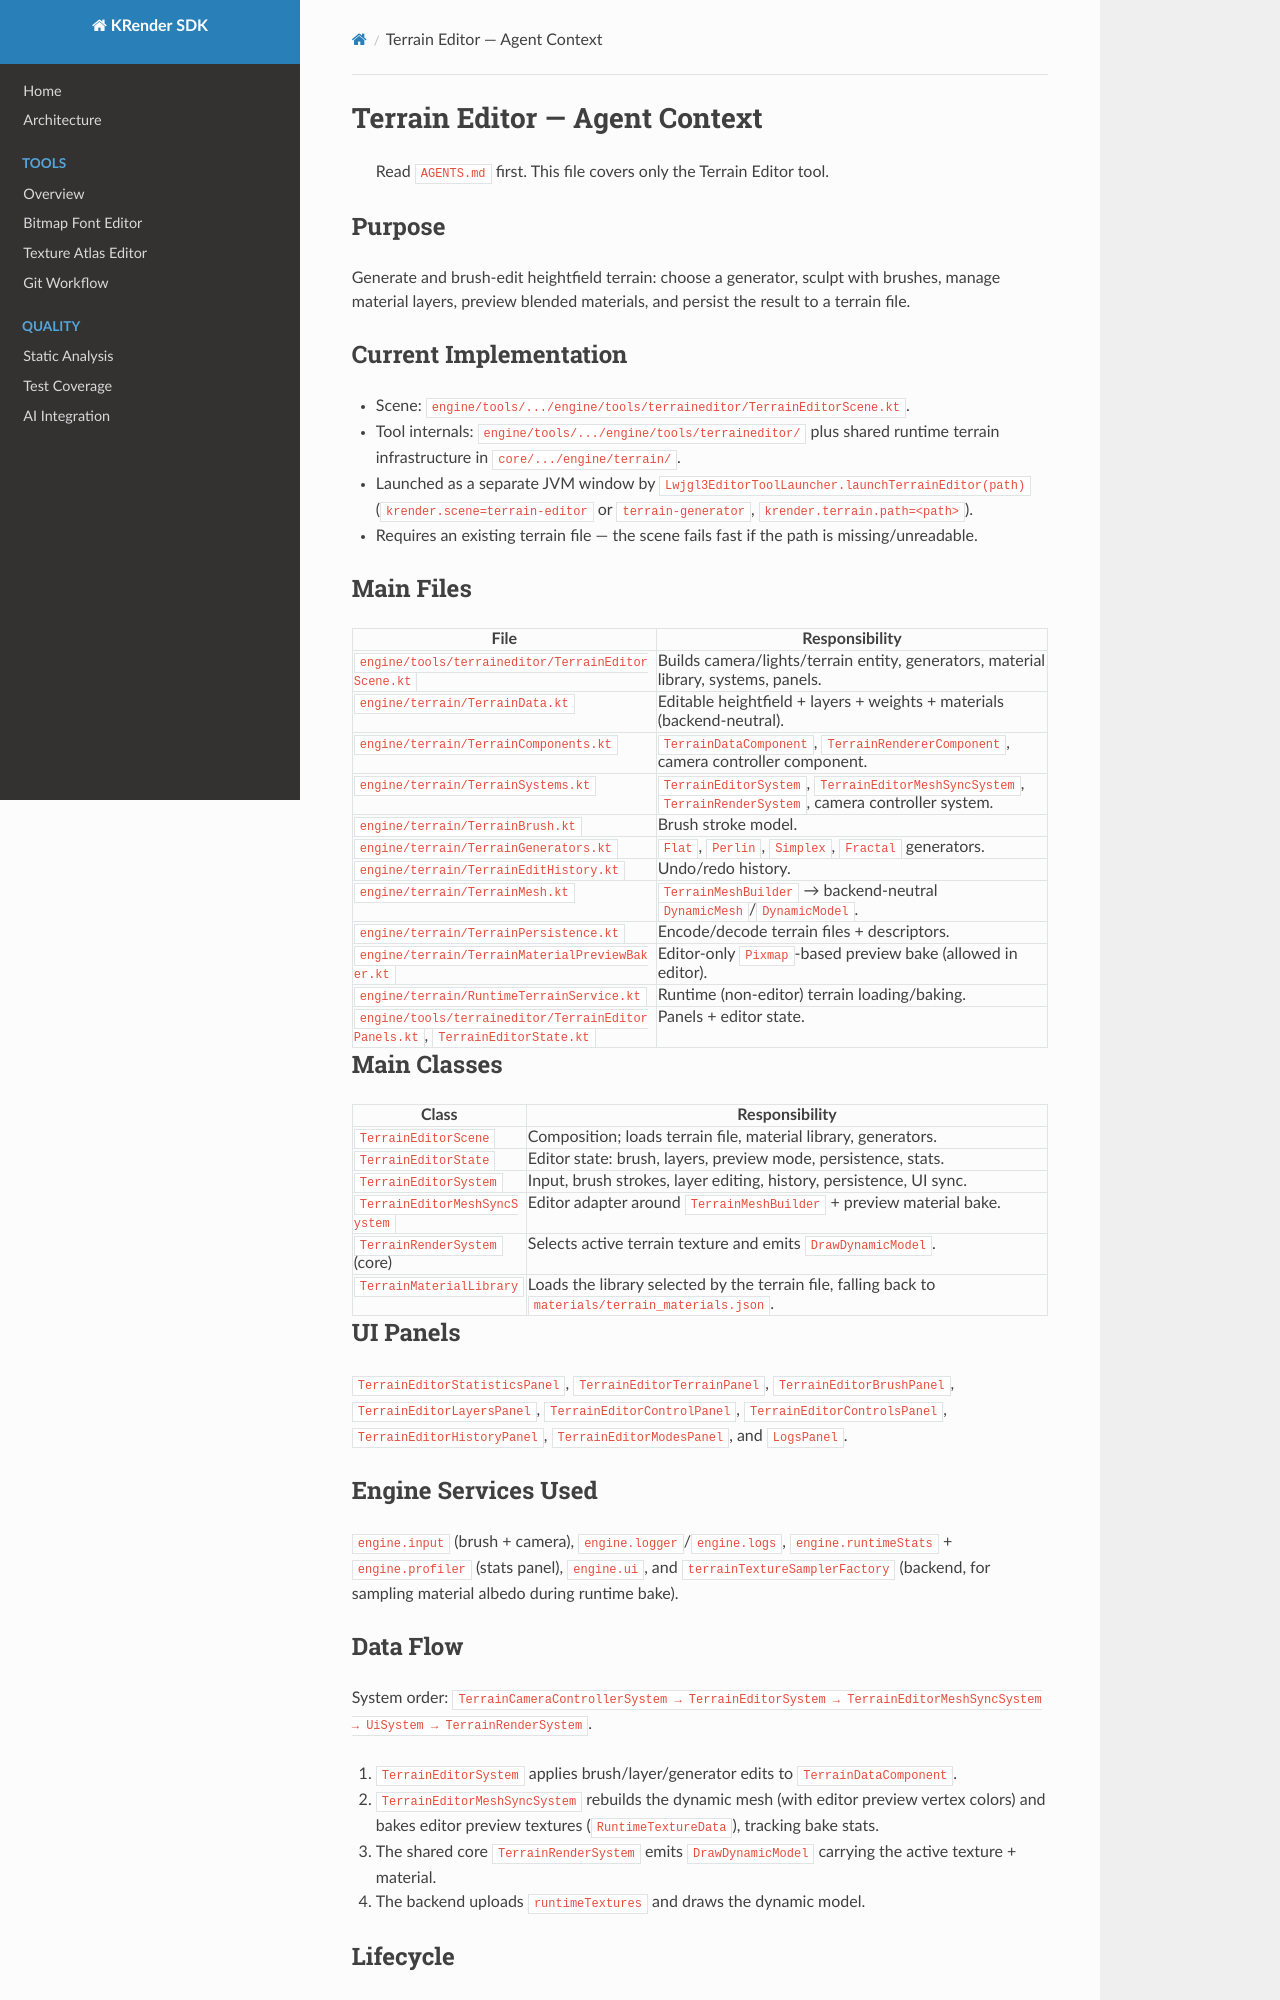

repository: Dmytro-Pashko/KRender · page: agents/tools/terrain-editor/index.html · generator: mkdocs

# Terrain Editor — Agent Context

> Read `AGENTS.md` first. This file covers only the Terrain
> Editor tool.

## Purpose

Generate and brush-edit heightfield terrain: choose a generator, sculpt with brushes, manage
material layers, preview blended materials, and persist the result to a terrain file.

## Current Implementation

- Scene: `engine/tools/.../engine/tools/terraineditor/TerrainEditorScene.kt`.
- Tool internals: `engine/tools/.../engine/tools/terraineditor/` plus shared runtime terrain infrastructure in `core/.../engine/terrain/`.
- Launched as a separate JVM window by `Lwjgl3EditorToolLauncher.launchTerrainEditor(path)`
  (`krender.scene=terrain-editor` or `terrain-generator`, `krender.terrain.path=<path>`).
- Requires an existing terrain file — the scene fails fast if the path is missing/unreadable.

## Main Files

| File | Responsibility |
|---|---|
| `engine/tools/terraineditor/TerrainEditorScene.kt` | Builds camera/lights/terrain entity, generators, material library, systems, panels. |
| `engine/terrain/TerrainData.kt` | Editable heightfield + layers + weights + materials (backend-neutral). |
| `engine/terrain/TerrainComponents.kt` | `TerrainDataComponent`, `TerrainRendererComponent`, camera controller component. |
| `engine/terrain/TerrainSystems.kt` | `TerrainEditorSystem`, `TerrainEditorMeshSyncSystem`, `TerrainRenderSystem`, camera controller system. |
| `engine/terrain/TerrainBrush.kt` | Brush stroke model. |
| `engine/terrain/TerrainGenerators.kt` | `Flat`, `Perlin`, `Simplex`, `Fractal` generators. |
| `engine/terrain/TerrainEditHistory.kt` | Undo/redo history. |
| `engine/terrain/TerrainMesh.kt` | `TerrainMeshBuilder` → backend-neutral `DynamicMesh`/`DynamicModel`. |
| `engine/terrain/TerrainPersistence.kt` | Encode/decode terrain files + descriptors. |
| `engine/terrain/TerrainMaterialPreviewBaker.kt` | Editor-only `Pixmap`-based preview bake (allowed in editor). |
| `engine/terrain/RuntimeTerrainService.kt` | Runtime (non-editor) terrain loading/baking. |
| `engine/tools/terraineditor/TerrainEditorPanels.kt`, `TerrainEditorState.kt` | Panels + editor state. |

## Main Classes

| Class | Responsibility |
|---|---|
| `TerrainEditorScene` | Composition; loads terrain file, material library, generators. |
| `TerrainEditorState` | Editor state: brush, layers, preview mode, persistence, stats. |
| `TerrainEditorSystem` | Input, brush strokes, layer editing, history, persistence, UI sync. |
| `TerrainEditorMeshSyncSystem` | Editor adapter around `TerrainMeshBuilder` + preview material bake. |
| `TerrainRenderSystem` (core) | Selects active terrain texture and emits `DrawDynamicModel`. |
| `TerrainMaterialLibrary` | Loads the library selected by the terrain file, falling back to `materials/terrain_materials.json`. |

## UI Panels

`TerrainEditorStatisticsPanel`, `TerrainEditorTerrainPanel`, `TerrainEditorBrushPanel`,
`TerrainEditorLayersPanel`, `TerrainEditorControlPanel`, `TerrainEditorControlsPanel`,
`TerrainEditorHistoryPanel`, `TerrainEditorModesPanel`, and `LogsPanel`.

## Engine Services Used

`engine.input` (brush + camera), `engine.logger`/`engine.logs`, `engine.runtimeStats` +
`engine.profiler` (stats panel), `engine.ui`, and `terrainTextureSamplerFactory` (backend,
for sampling material albedo during runtime bake).
